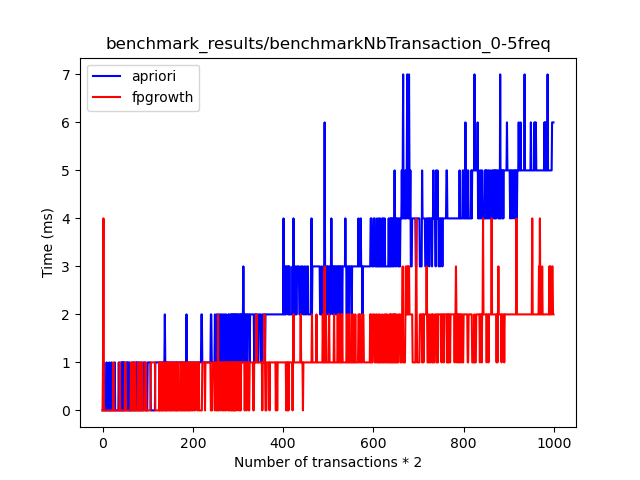

The data file committed next to this chart (first rows):
Apriori, FPGrowth
0, 0
0, 1
1, 4
1, 0
0, 0
0, 0
0, 0
0, 0
0, 0
1, 0
0, 0
0, 0
0, 0
0, 0
0, 0
1, 0
0, 0
0, 0
0, 0
0, 0
1, 0
0, 0
0, 0
0, 0
0, 1
0, 0
0, 0
1, 0
0, 0
0, 0
0, 0
0, 0
0, 0
0, 0
0, 0
0, 0
1, 0
0, 0
0, 1
0, 0
0, 0
1, 0
0, 0
1, 0
0, 0
1, 0
0, 0
1, 0
0, 0
1, 0
0, 1
0, 1
0, 0
1, 0
1, 0
0, 0
1, 0
1, 0
0, 0
0, 0
... 940 more rows
